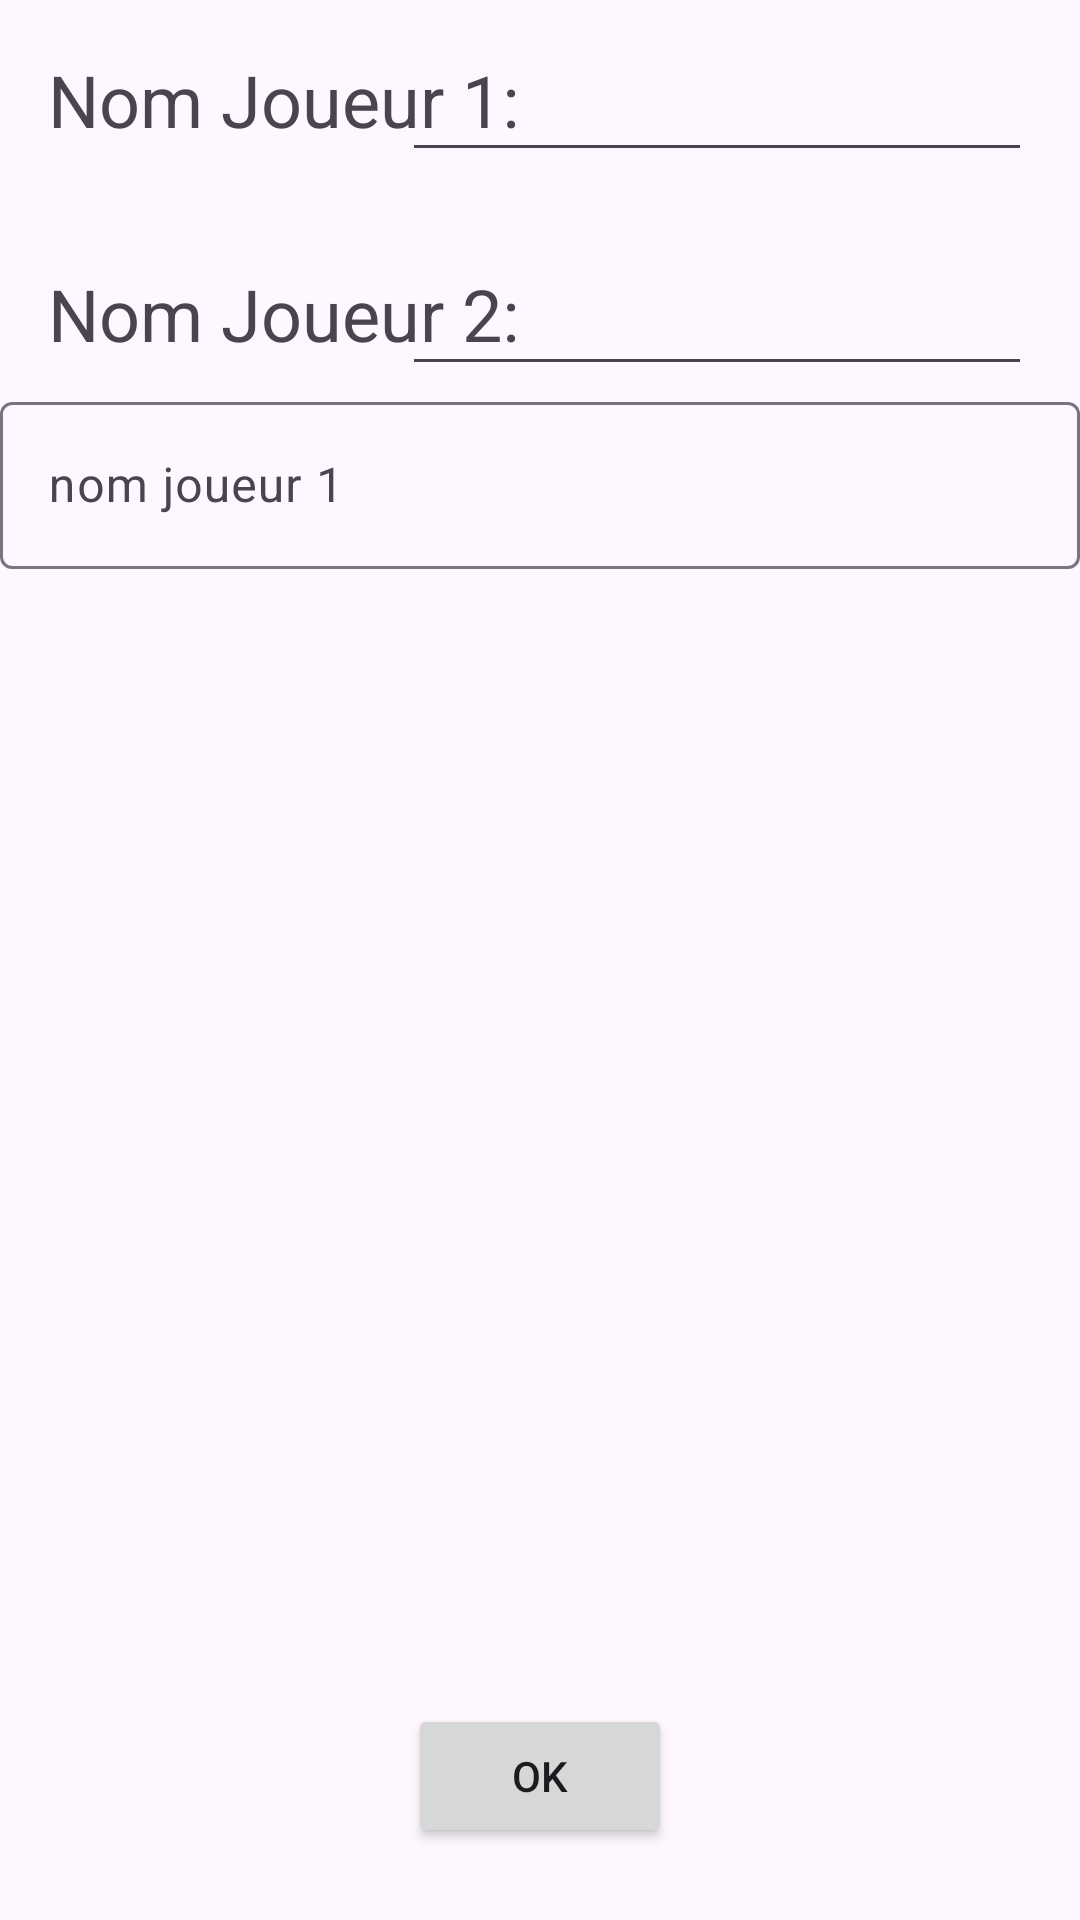

Layout XML and referenced resources for this Android screen:
<!-- AndroidManifest.xml: application theme Theme.AppDeExemple -->
<!-- res/layout/activity_modifier_nom.xml -->
<?xml version="1.0" encoding="utf-8"?>
<androidx.constraintlayout.widget.ConstraintLayout xmlns:android="http://schemas.android.com/apk/res/android"
    xmlns:app="http://schemas.android.com/apk/res-auto"
    xmlns:tools="http://schemas.android.com/tools"
    android:layout_width="match_parent"
    android:layout_height="match_parent"
    tools:context=".ModifierNom">

    <TextView
        android:id="@+id/textView"
        android:layout_width="wrap_content"
        android:layout_height="wrap_content"
        android:layout_marginStart="16dp"
        android:layout_marginBottom="8dp"
        android:text="Nom Joueur 1:"
        android:textSize="24sp"
        app:layout_constraintBottom_toBottomOf="@+id/nom_joueur1"
        app:layout_constraintStart_toStartOf="parent" />

    <TextView
        android:id="@+id/textView2"
        android:layout_width="wrap_content"
        android:layout_height="wrap_content"
        android:layout_marginStart="16dp"
        android:layout_marginBottom="8dp"
        android:text="Nom Joueur 2:"
        android:textSize="24sp"
        app:layout_constraintBottom_toBottomOf="@+id/nom_joueur2"
        app:layout_constraintStart_toStartOf="parent" />

    <com.google.android.material.textfield.TextInputLayout
        android:layout_width="match_parent"
        android:layout_height="wrap_content"
        app:layout_constraintTop_toBottomOf="@+id/nom_joueur2">

        <com.google.android.material.textfield.TextInputEditText
            android:layout_width="match_parent"
            android:layout_height="wrap_content"
            android:hint="nom joueur 1" />
    </com.google.android.material.textfield.TextInputLayout>

    <EditText
        android:id="@+id/nom_joueur1"
        android:layout_width="wrap_content"
        android:layout_height="wrap_content"
        android:layout_marginTop="16dp"
        android:layout_marginEnd="16dp"
        android:autofillHints="Nom du joueur"
        android:ems="10"
        android:inputType="text"
        app:layout_constraintEnd_toEndOf="parent"
        app:layout_constraintTop_toTopOf="parent" />

    <EditText
        android:id="@+id/nom_joueur2"
        android:layout_width="wrap_content"
        android:layout_height="wrap_content"
        android:layout_marginTop="30dp"
        android:layout_marginEnd="16dp"
        android:autofillHints="Nom du joueur"
        android:ems="10"
        android:inputType="text"
        app:layout_constraintEnd_toEndOf="parent"
        app:layout_constraintTop_toBottomOf="@+id/nom_joueur1" />

    <Button
        android:id="@+id/bouton_ok"
        android:layout_width="wrap_content"
        android:layout_height="wrap_content"
        android:layout_marginBottom="24dp"
        android:text="@android:string/ok"
        app:layout_constraintBottom_toBottomOf="parent"
        app:layout_constraintEnd_toEndOf="parent"
        app:layout_constraintStart_toStartOf="parent" />
</androidx.constraintlayout.widget.ConstraintLayout>
<!-- resources referenced by this layout -->
<resources>
  <style name="Theme.AppDeExemple" parent="Base.Theme.AppDeExemple" />
  <style name="Base.Theme.AppDeExemple" parent="Theme.Material3.DayNight.NoActionBar">
          
          
      </style>
</resources>
